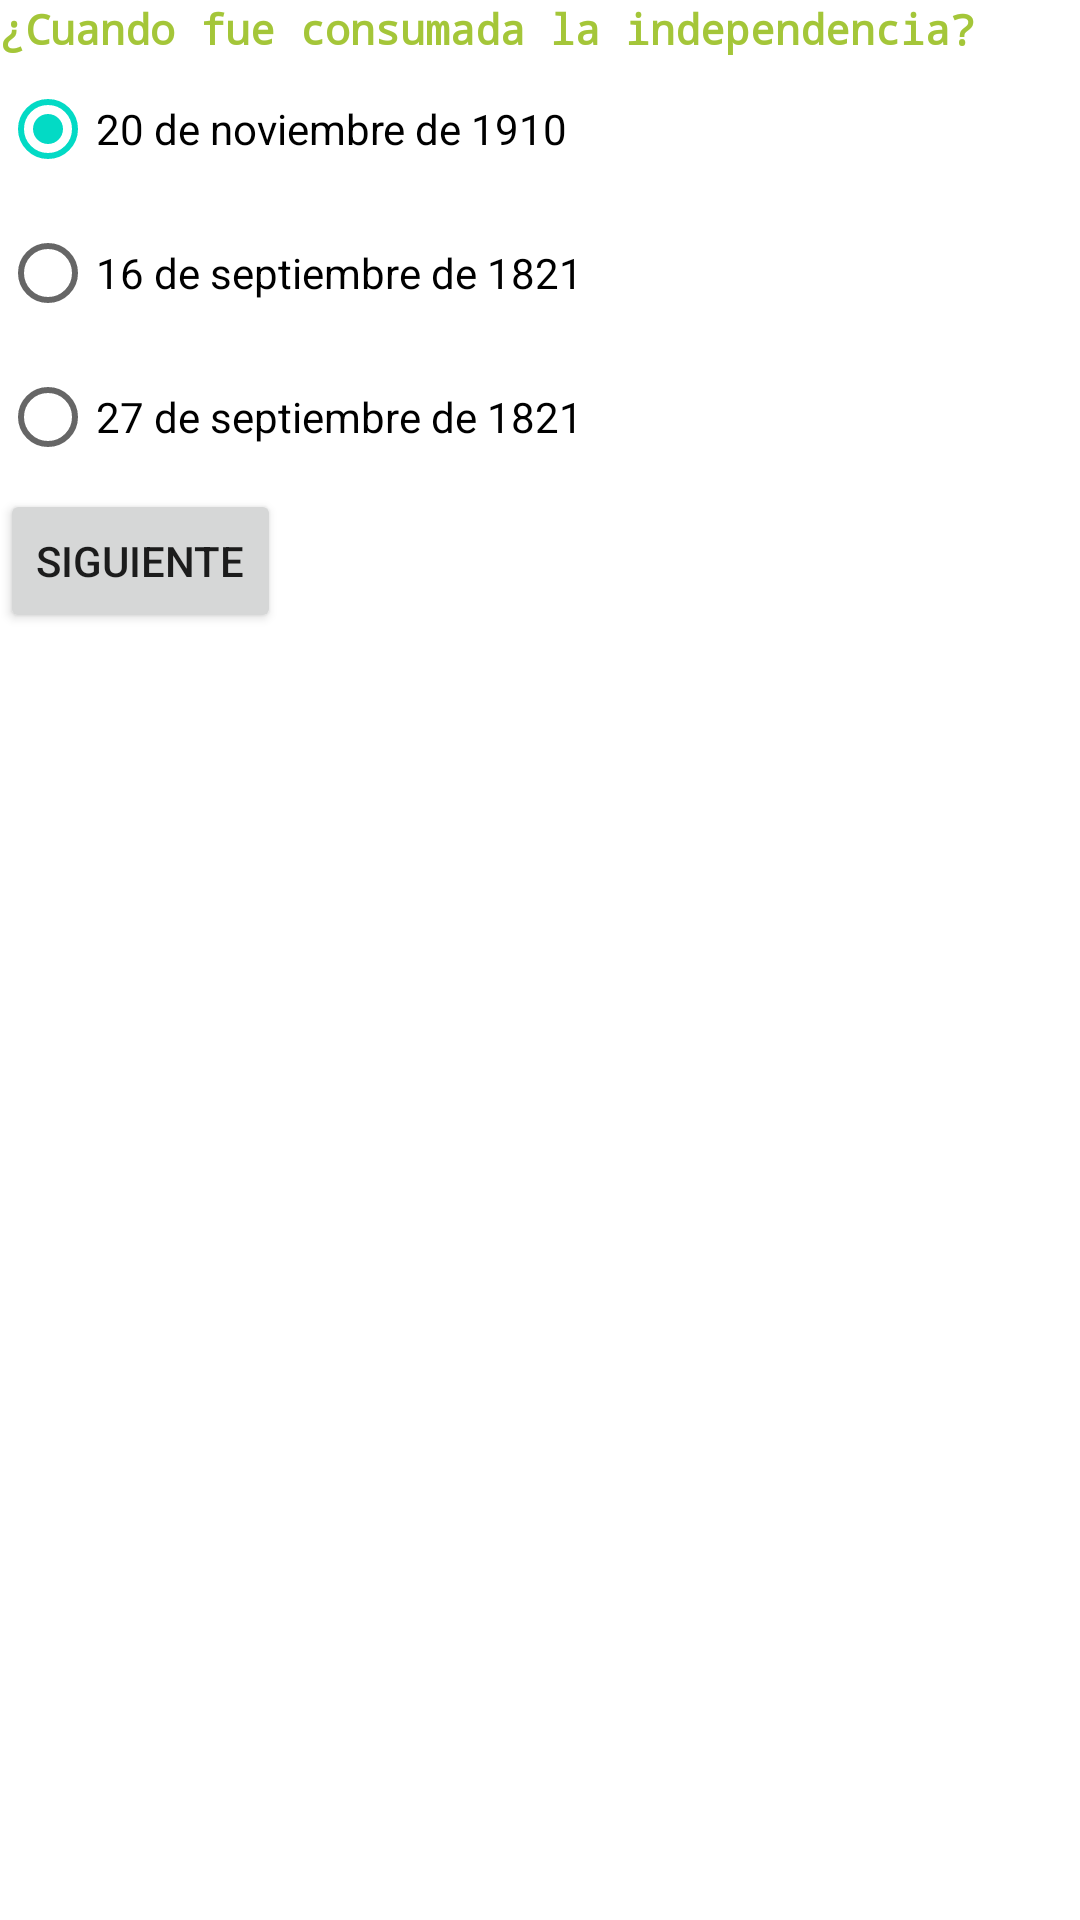

Here is an Android app screen rendered from its layout file. Give the layout XML and the strings, colors and styles it references.
<!-- AndroidManifest.xml: application theme Theme.Independencia2021 -->
<!-- res/layout/independencia3.xml -->
<?xml version="1.0" encoding="utf-8"?>
<LinearLayout xmlns:android="http://schemas.android.com/apk/res/android"
    android:orientation="vertical"
    android:layout_width="match_parent"
    android:layout_height="match_parent">

    <TextView
        android:id="@+id/textView1"
        android:layout_width="wrap_content"
        android:layout_height="wrap_content"
        android:text="¿Cuando fue consumada la independencia?"
        android:textStyle="bold"
        android:textColor="#A4C639"
        android:typeface="monospace"/>
    <RadioGroup
        android:id="@+id/radioGroup1"
        android:layout_width="wrap_content"
        android:layout_height="wrap_content"/>
    <RadioButton
        android:id="@+id/radio1"
        android:layout_width="wrap_content"
        android:layout_height="wrap_content"
        android:checked="true"
        android:text="20 de noviembre de 1910"/>
    <RadioButton
        android:id="@+id/radio2"
        android:layout_width="wrap_content"
        android:layout_height="wrap_content"
        android:checked="false"
        android:text="16 de septiembre de 1821"/>
    <RadioButton
        android:id="@+id/radio3"
        android:layout_width="wrap_content"
        android:layout_height="wrap_content"
        android:checked="false"
        android:text="27 de septiembre de 1821"/>
    <Button
        android:id="@+id/siguiente1"
        android:layout_width="wrap_content"
        android:layout_height="wrap_content"
        android:onClick="independencia4"
        android:text="Siguiente"/>
</LinearLayout>
<!-- resources referenced by this layout -->
<resources>
  <style name="Theme.Independencia2021" parent="Theme.MaterialComponents.DayNight.DarkActionBar">
          
          <item name="colorPrimary">@color/purple_500</item>
          <item name="colorPrimaryVariant">@color/purple_700</item>
          <item name="colorOnPrimary">@color/white</item>
          
          <item name="colorSecondary">@color/teal_200</item>
          <item name="colorSecondaryVariant">@color/teal_700</item>
          <item name="colorOnSecondary">@color/black</item>
          
          <item name="android:statusBarColor" tools:targetApi="l">?attr/colorPrimaryVariant</item>
          
      </style>
  <!-- not gathered from this repository: default colours our renderer supplied (Android Studio template values) -->
  <color name="purple_500">#FF6200EE</color>
  <color name="purple_700">#FF3700B3</color>
  <color name="teal_200">#FF03DAC5</color>
  <color name="teal_700">#FF018786</color>
  <color name="black">#FF000000</color>
  <color name="white">#FFFFFFFF</color>
</resources>
